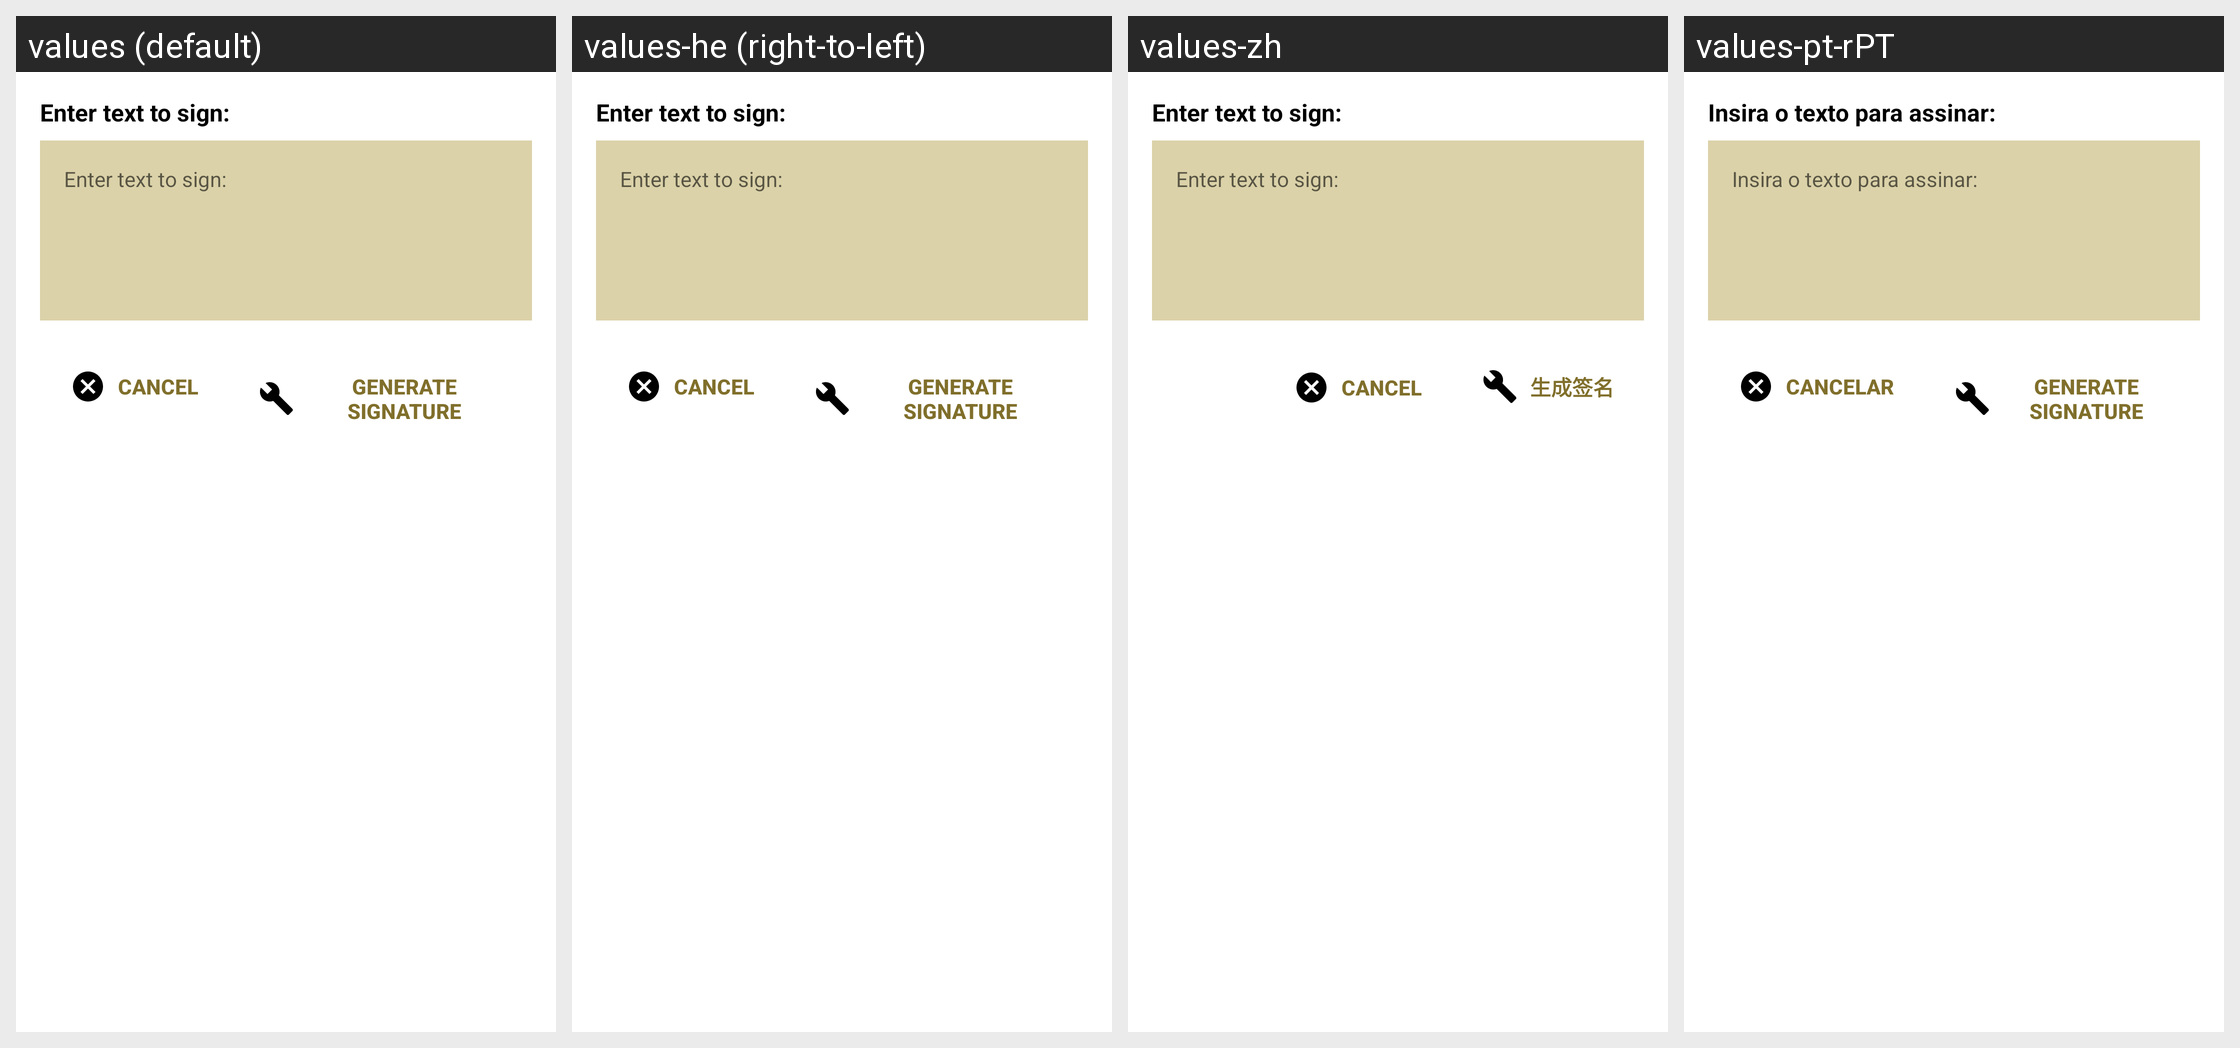

This grid shows one Android layout under several languages. Give, for every string resource on the screen, its name, the default text and each shown locale's text.
Android screen res/layout/dialog_sign_text.xml rendered under 4 locales, left to right: values (default), values-he (right-to-left), values-zh, values-pt-rPT. Device: Nexus 5 (rendered at 1080×1920; each locale shown at half size, 540×960, under a caption strip naming it); theme Theme.MaterialComponents.DayNight.NoActionBar.
Other locales in the repository, not shown: values-ar, values-ca, values-cs, values-cy, values-da, values-de, values-el, values-eo, values-es, values-fi, values-fr, values-hr, values-hu, values-id, values-it, values-iw, values-ja, values-ko, values-mk, values-nb, values-nl, values-pl, values-pt-rBR, values-ru, values-sk, values-sl, values-sq, values-sv, values-sw, values-tr, values-uk, values-vi, values-zh-rTW.
Strings drawn on this screen, with the default value and each locale's value (text and hints the layout hard-codes, and strings that could not be matched under every locale, appear in the picture but are not listed):

digital_signature_enter_text
  values: Enter text to sign:
  values-he: Enter text to sign:
  values-zh: Enter text to sign:
  values-pt-rPT: Insira o texto para assinar:

common_cancel
  values: Cancel
  values-he: Cancel
  values-zh: Cancel
  values-pt-rPT: Cancelar

digital_signature_generate_signature_button
  values: Generate Signature
  values-he: Generate Signature
  values-zh: 生成签名
  values-pt-rPT: Generate Signature  [not translated; the default value is used]
